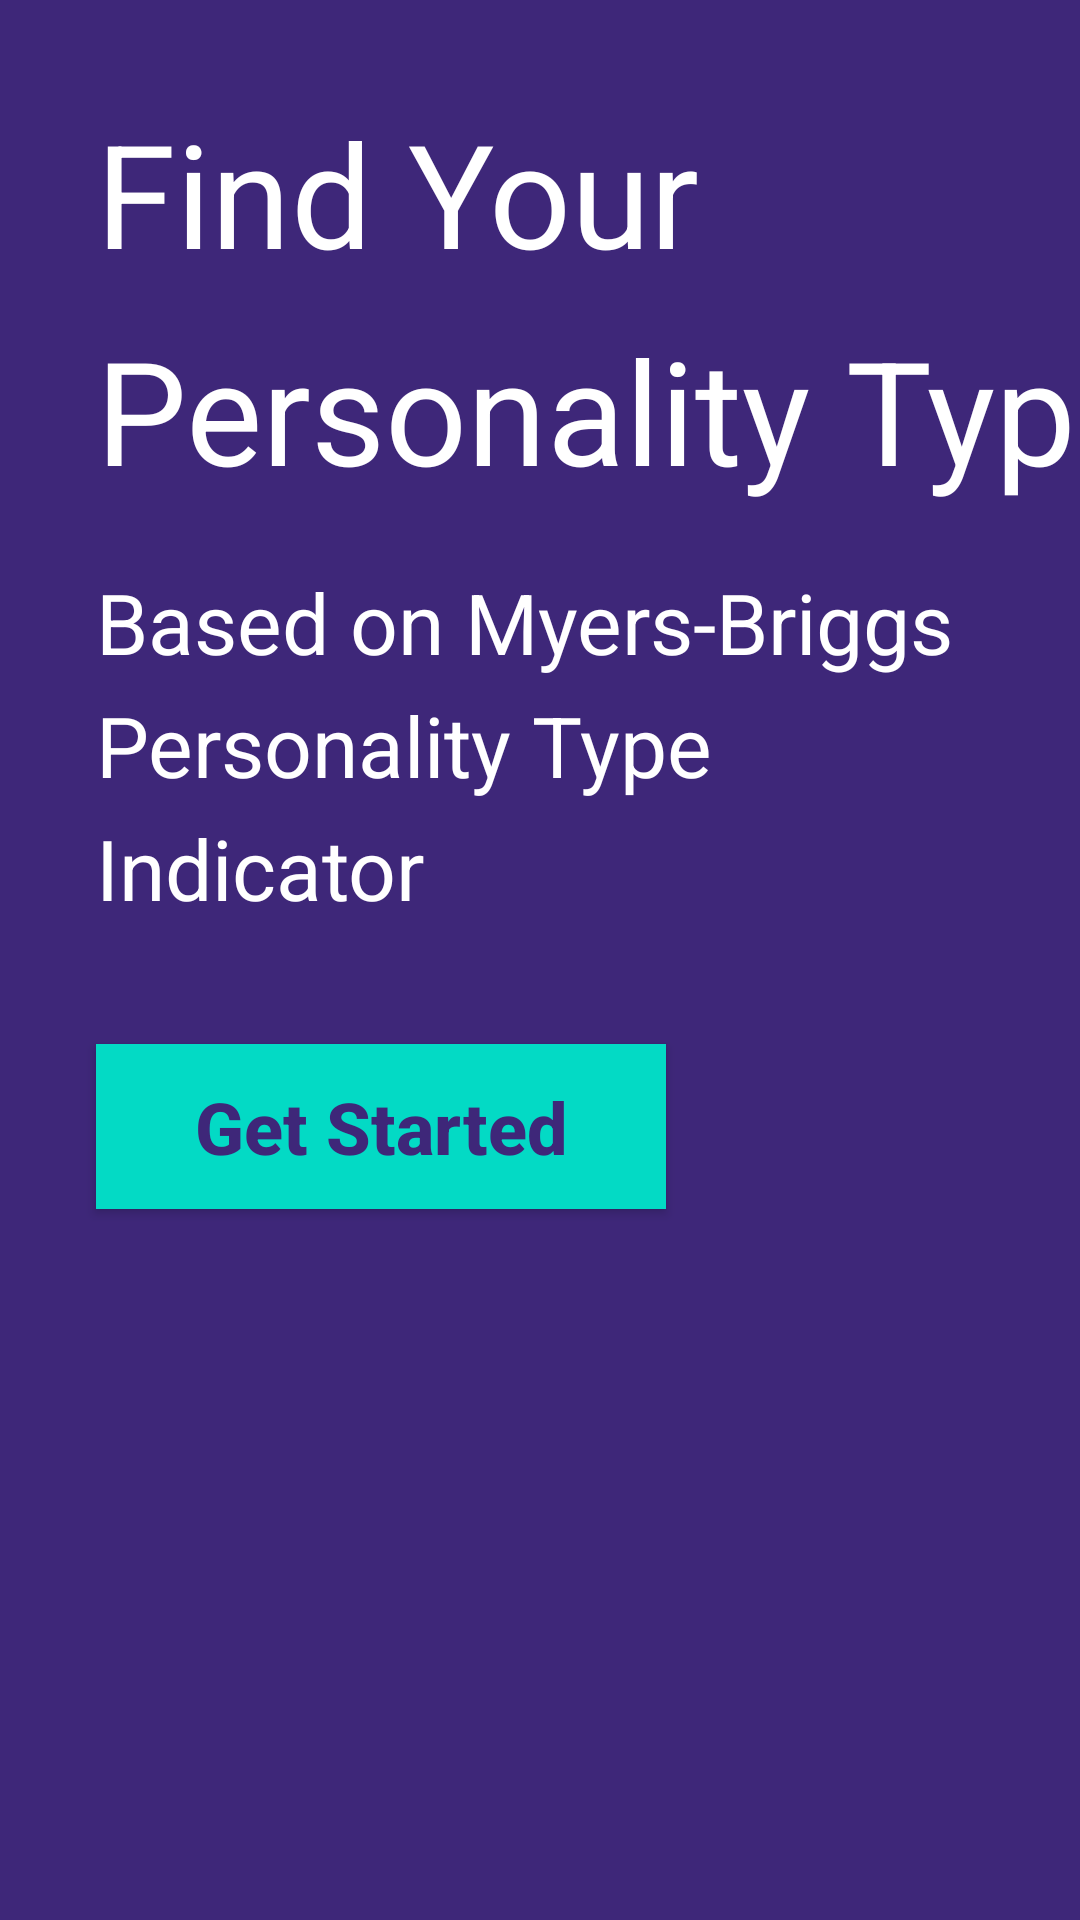

Layout XML and referenced resources for this Android screen:
<!-- AndroidManifest.xml: application theme Theme.CALSANICMBTIChatbot -->
<!-- res/layout/activity_first.xml -->
<?xml version="1.0" encoding="utf-8"?>
<androidx.constraintlayout.widget.ConstraintLayout xmlns:android="http://schemas.android.com/apk/res/android"
    xmlns:app="http://schemas.android.com/apk/res-auto"
    xmlns:tools="http://schemas.android.com/tools"
    android:layout_width="match_parent"
    android:layout_height="match_parent"
    android:background="@color/colorPrimaryDark"
    tools:context=".firstActivity">

    <TextView
        android:id="@+id/titleGet"
        android:textColor="#FFFFFF"
        android:layout_width="wrap_content"
        android:layout_height="wrap_content"
        android:layout_marginStart="32dp"
        android:layout_marginTop="32dp"
        android:text="Find Your Personality Type"
        android:textSize="48sp"
        android:lineSpacingExtra="16dp"
        app:layout_constraintStart_toStartOf="parent"
        app:layout_constraintTop_toTopOf="parent" />

    <TextView
        android:id="@+id/subtitleGet"
        android:layout_width="320dp"
        android:layout_height="wrap_content"
        android:layout_marginStart="32dp"
        android:layout_marginTop="20dp"
        android:lineSpacingExtra="8dp"
        android:text="Based on Myers-Briggs Personality Type Indicator"
        android:textColor="#FFFFFF"
        android:textSize="28sp"
        app:layout_constraintStart_toStartOf="parent"
        app:layout_constraintTop_toBottomOf="@id/titleGet" />

    <Button
        android:id="@+id/btngetstarted"
        android:layout_width="190dp"
        android:layout_height="55dp"
        android:layout_marginStart="32dp"
        android:layout_marginTop="40dp"
        android:background="@color/colorAccent"
        android:text="Get Started"
        android:textStyle="bold"
        android:textAllCaps="false"
        android:textColor="@color/colorPrimaryDark"
        android:textSize="24sp"
        app:layout_constraintStart_toStartOf="parent"
        app:layout_constraintTop_toBottomOf="@id/subtitleGet"/>

    <ImageView
        android:id="@+id/imgget"
        android:src="@drawable/picgetdua"
        android:layout_width="338dp"
        android:layout_height="338dp"
        android:layout_marginBottom="0dp"
        android:layout_marginEnd="0dp"
        app:layout_constraintBottom_toBottomOf="parent"
        app:layout_constraintEnd_toEndOf="parent"/>
</androidx.constraintlayout.widget.ConstraintLayout>
<!-- resources referenced by this layout -->
<resources>
  <color name="colorAccent">#03DAC5</color>
  <color name="colorPrimaryDark">#3e2779</color>
  <style name="Theme.CALSANICMBTIChatbot" parent="Theme.MaterialComponents.DayNight.NoActionBar">
          
          <item name="colorPrimary">@color/purple_500</item>
          <item name="colorPrimaryVariant">@color/purple_700</item>
          <item name="colorOnPrimary">@color/white</item>
          
          <item name="colorSecondary">@color/teal_200</item>
          <item name="colorSecondaryVariant">@color/teal_700</item>
          <item name="colorOnSecondary">@color/black</item>
          
          <item name="android:statusBarColor">?attr/colorPrimaryVariant</item>
          
      </style>
  <color name="purple_500">#FF6200EE</color>
  <color name="purple_700">#FF3700B3</color>
  <color name="white">#FFFFFFFF</color>
  <color name="teal_200">#FF03DAC5</color>
  <color name="teal_700">#FF018786</color>
  <color name="black">#FF000000</color>
</resources>
